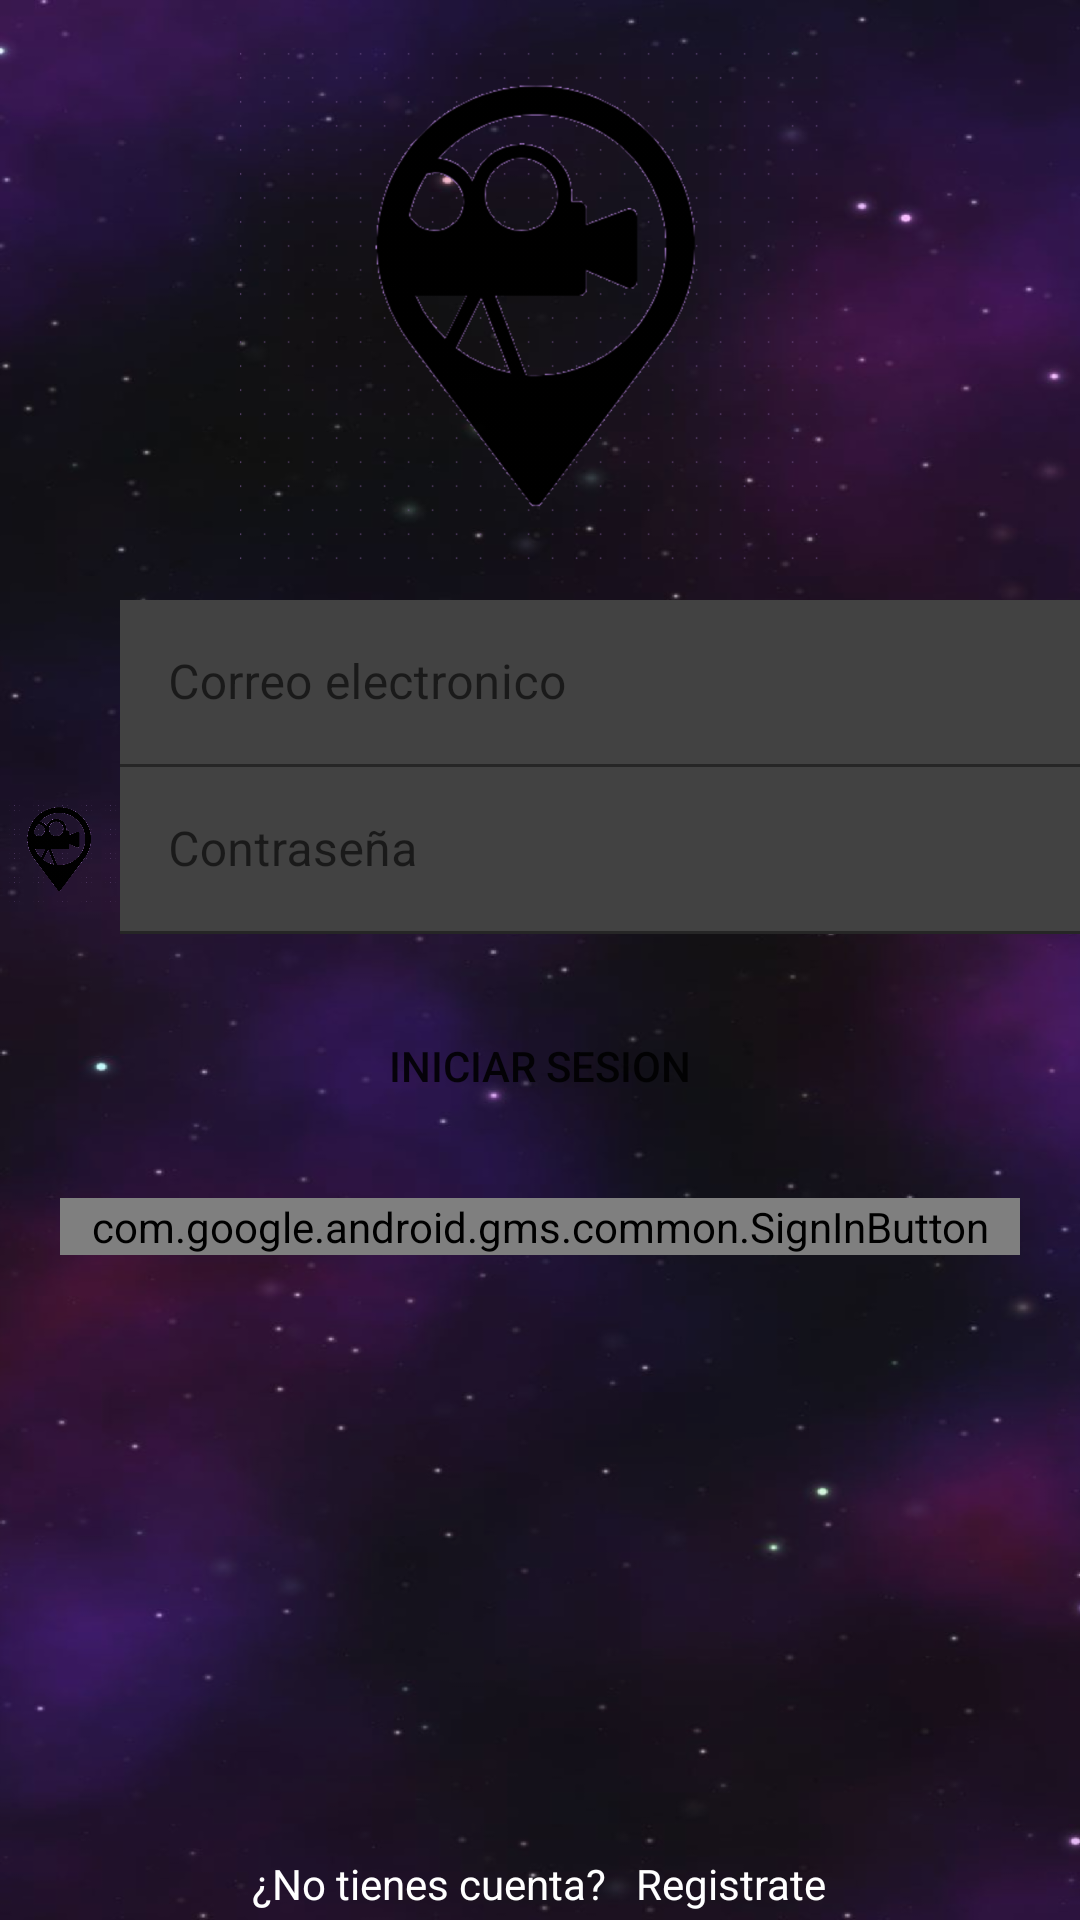

This screen was rendered from an Android layout file. Write that file and the resources it references.
<!-- AndroidManifest.xml: application theme Theme.Aplicacion_cine -->
<!-- res/layout/activity_main.xml -->
<?xml version="1.0" encoding="utf-8"?>
<androidx.coordinatorlayout.widget.CoordinatorLayout xmlns:android="http://schemas.android.com/apk/res/android"
    xmlns:app="http://schemas.android.com/apk/res-auto"
    xmlns:tools="http://schemas.android.com/tools"
    android:layout_width="match_parent"
    android:layout_height="match_parent"
    android:fitsSystemWindows="true"
    android:background="@drawable/fondo"
    tools:context=".MainActivity">

    <View
        android:layout_width="match_parent"
        android:layout_height="match_parent"
        android:background="#FFFFFFFF"
        android:alpha="0.05"
        />


    <LinearLayout
        android:layout_width="match_parent"
        android:layout_height="match_parent"
        android:orientation="vertical">

        <ImageView
            android:layout_width="200dp"
            android:layout_height="200dp"
            android:layout_gravity="center"
            android:src="@drawable/logo_cinema" />

        <LinearLayout
            android:layout_width="match_parent"
            android:layout_height="wrap_content"
            android:orientation="horizontal">

            <androidx.constraintlayout.utils.widget.ImageFilterView
                android:layout_width="40dp"
                android:layout_height="40dp" />

            <com.google.android.material.textfield.TextInputLayout
                android:layout_width="match_parent"
                android:layout_height="wrap_content">

                <com.google.android.material.textfield.TextInputEditText
                    android:id="@+id/TextInputEditTextEmail"
                    android:layout_width="match_parent"
                    android:layout_height="wrap_content"
                    android:background="@color/cardview_dark_background"
                    android:hint="Correo electronico"
                    android:inputType="textEmailAddress"
                    android:textColor="@color/white" />
            </com.google.android.material.textfield.TextInputLayout>
        </LinearLayout>

        <LinearLayout
            android:layout_width="match_parent"
            android:layout_height="wrap_content"
            android:orientation="horizontal">


            <ImageView
                android:layout_width="40dp"
                android:layout_height="40dp"
                android:layout_gravity="center"
                android:src="@drawable/logo_cinema" />

            <com.google.android.material.textfield.TextInputLayout
                android:layout_width="match_parent"
                android:layout_height="wrap_content">

                <com.google.android.material.textfield.TextInputEditText
                    android:id="@+id/TextInputEditTextPassword"
                    android:layout_width="match_parent"
                    android:layout_height="wrap_content"
                    android:background="@color/cardview_dark_background"
                    android:hint="Contraseña"
                    android:inputType="textPassword" />

            </com.google.android.material.textfield.TextInputLayout>
        </LinearLayout>

        <Button
            android:id="@+id/btnlogin"
            android:layout_width="match_parent"
            android:layout_height="wrap_content"
            android:layout_marginLeft="20dp"
            android:layout_marginTop="20dp"
            android:layout_marginRight="20dp"
            android:background="@drawable/rounded_buttom"
            android:text="Iniciar sesion" />

        <com.google.android.gms.common.SignInButton
            android:id="@+id/btnloginSignInGoogle"
            android:layout_width="match_parent"
            android:layout_height="wrap_content"
            android:layout_marginLeft="20dp"
            android:layout_marginTop="20dp"
            android:layout_marginRight="20dp"
            />

        <LinearLayout
            android:layout_width="match_parent"
            android:layout_height="wrap_content"
            android:layout_marginTop="200dp"
            android:gravity="center"
            android:orientation="horizontal">

            <TextView
                android:layout_width="wrap_content"
                android:layout_height="wrap_content"
                android:text="¿No tienes cuenta?"
                android:textColor="@color/cardview_light_background"
                android:textColorLink="@color/white"
                />

            <TextView
                android:id="@+id/TextViewRegister"
                android:layout_width="wrap_content"
                android:layout_height="wrap_content"
                android:layout_marginLeft="10dp"
                android:layout_marginTop="0dp"
                android:text="Registrate"

                android:textColor="@color/cardview_light_background"
                android:textColorLink="@color/white" />
        </LinearLayout>
    </LinearLayout>


</androidx.coordinatorlayout.widget.CoordinatorLayout>
<!-- resources referenced by this layout -->
<resources>
  <color name="white">#FFFFFFFF</color>
  <!-- drawable fondo: png bitmap (drawable-hdpi, 444253 bytes) -->
  <!-- drawable logo_cinema: png bitmap (drawable-hdpi, 25803 bytes) -->
  <style name="Theme.Aplicacion_cine" parent="Theme.MaterialComponents.DayNight.NoActionBar">
          
          <item name="colorPrimary">@color/purple_500</item>
          <item name="colorPrimaryVariant">@color/purple_700</item>
          <item name="colorOnPrimary">@color/white</item>
          
          <item name="colorSecondary">@color/teal_200</item>
          <item name="colorSecondaryVariant">@color/teal_700</item>
          <item name="colorOnSecondary">@color/black</item>
          
          <item name="android:statusBarColor">?attr/colorPrimaryVariant</item>
          
      </style>
  <color name="purple_500">#FF6200EE</color>
  <color name="purple_700">#FF3700B3</color>
  <color name="teal_200">#FF03DAC5</color>
  <color name="teal_700">#FF018786</color>
  <color name="black">#FF000000</color>
</resources>
